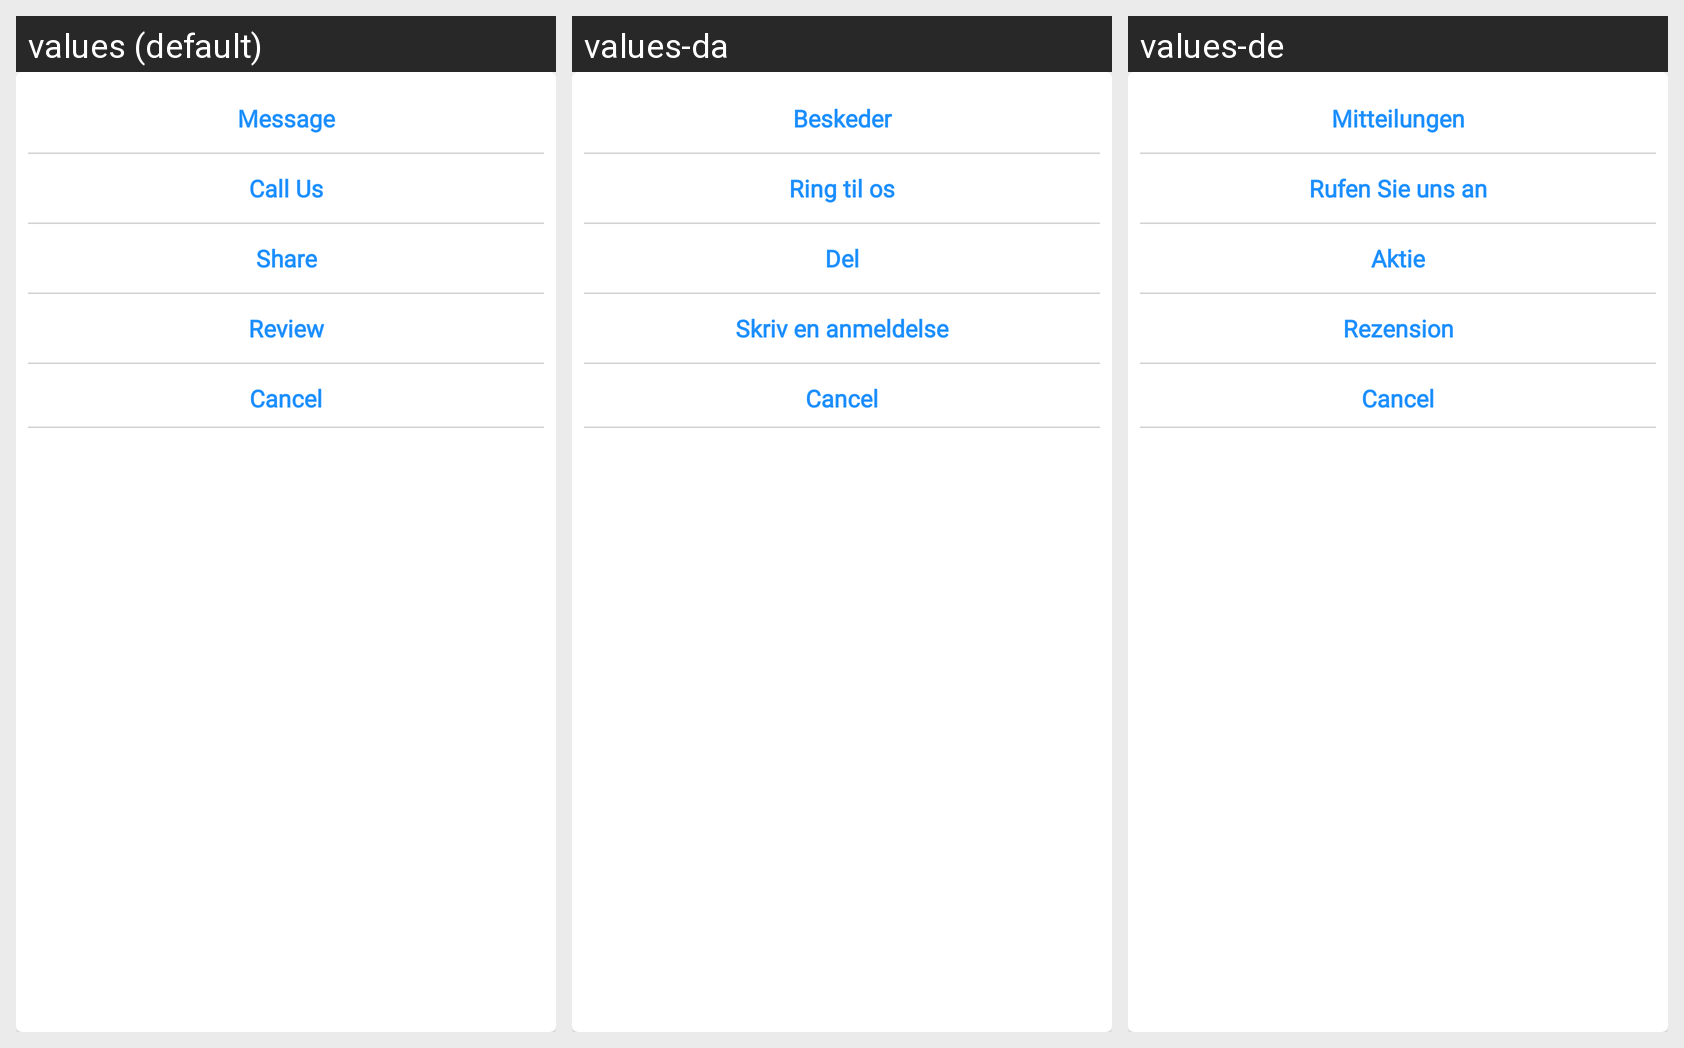

This grid shows one Android layout under several languages. Give, for every string resource on the screen, its name, the default text and each shown locale's text.
Android screen res/layout/layout_bootom_sheet_dialog.xml rendered under 3 locales, left to right: values (default), values-da, values-de. Device: Nexus 5 (rendered at 1080×1920; each locale shown at half size, 540×960, under a caption strip naming it); theme AppTheme.
Strings drawn on this screen, with the default value and each locale's value (text and hints the layout hard-codes, and strings that could not be matched under every locale, appear in the picture but are not listed):

message
  values: Message
  values-da: Beskeder
  values-de: Mitteilungen

call_us
  values: Call Us
  values-da: Ring til os
  values-de: Rufen Sie uns an

share
  values: Share
  values-da: Del
  values-de: Aktie

review
  values: Review
  values-da: Skriv en anmeldelse
  values-de: Rezension

cancel
  values: Cancel
  values-da: Cancel
  values-de: Cancel
